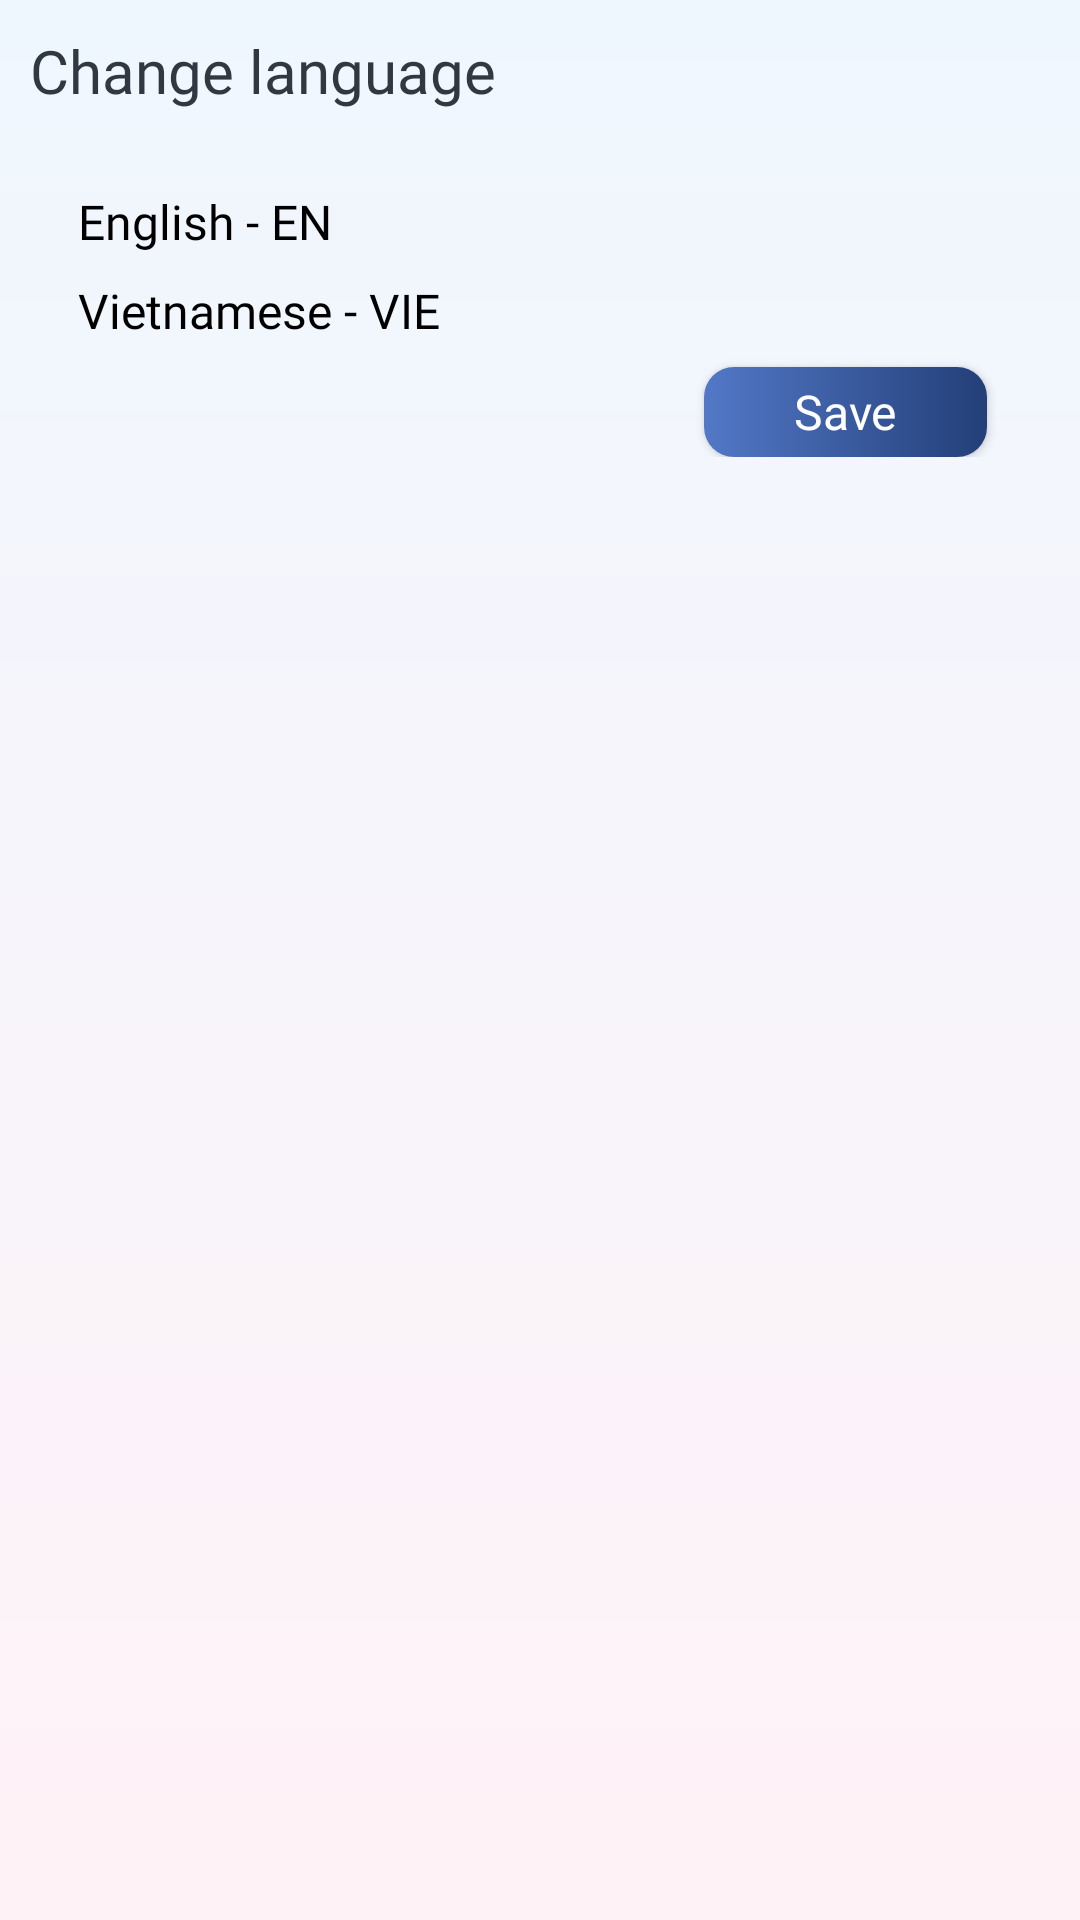

Android layout source for this screen:
<!-- AndroidManifest.xml: application theme Theme.Proj_MoneyManager -->
<!-- res/layout/dialog_language_setting.xml -->
<?xml version="1.0" encoding="utf-8"?>
<FrameLayout xmlns:android="http://schemas.android.com/apk/res/android"
    xmlns:tools="http://schemas.android.com/tools"
    android:layout_width="match_parent"
    android:layout_height="match_parent"
    xmlns:app="http://schemas.android.com/apk/res-auto"
    android:background="@drawable/main_background">

<LinearLayout
android:layout_width="match_parent"
android:layout_height="match_parent"
    android:orientation="vertical">

    
<androidx.constraintlayout.widget.ConstraintLayout
android:layout_width="match_parent"
android:layout_height="wrap_content" android:padding="10dp">

<TextView
android:id="@+id/textview_changeLanguage"
android:layout_width="wrap_content"
android:layout_height="wrap_content"
android:fontFamily="@font/sf_pro_text_medium"
android:text="@string/Change_language"
android:textSize="20dp"
android:textColor="@color/black_blue"
app:layout_constraintStart_toStartOf="parent"
app:layout_constraintTop_toTopOf="parent"
app:layout_constraintBottom_toBottomOf="parent"
android:gravity="center">
</TextView>
    </androidx.constraintlayout.widget.ConstraintLayout>

    
<LinearLayout
android:layout_width="match_parent"
android:layout_height="wrap_content"
android:orientation="vertical"
android:padding="16dp">

<CheckBox
    android:id="@+id/checkbox_engLanguage"
    android:layout_width="wrap_content"
    android:layout_height="wrap_content"
    android:text="@string/English_EN"
    android:paddingStart="10dp"
    android:fontFamily="@font/sf_pro_text_regular"
    android:textSize="16sp"
    android:button="@drawable/checkbox_selector"
    android:gravity="center"
    android:layout_marginBottom="8dp"/>

<CheckBox
    android:id="@+id/checkbox_vieLanguage"
    android:layout_width="wrap_content"
    android:layout_height="wrap_content"
    android:text="@string/Vietnamese_VIE"
    android:paddingStart="10dp"
    android:fontFamily="@font/sf_pro_text_regular"
    android:textSize="16sp"
    android:button="@drawable/checkbox_selector"
    android:gravity="center"
    android:layout_marginBottom="8dp"
    />
    <Button
        android:id="@+id/button_Save"
        android:layout_width="wrap_content"
        android:layout_height="30dp"
        android:layout_marginRight="15dp"
        android:fontFamily="@font/sf_pro_text_regular"
        android:text="@string/Save"
        android:textSize="16sp"
        android:gravity="center"
        style="@style/ButtonStyle"
        android:layout_gravity="right"
        >
    </Button>

</LinearLayout>
    </LinearLayout>
    </FrameLayout>
<!-- resources referenced by this layout -->
<resources>
  <color name="black_blue">#303841</color>
  <!-- drawable main_background (drawable) -->
  <?xml version="1.0" encoding="utf-8"?>
  <shape xmlns:android="http://schemas.android.com/apk/res/android">
      <gradient
          android:startColor="#FFF2F7"
          android:endColor="#EFF7FE"
          android:angle="90"
          />
  </shape>
  <string name="Change_language">Change language</string>
  <string name="English_EN">   English - EN</string>
  <string name="Save">Save</string>
  <string name="Vietnamese_VIE">   Vietnamese - VIE</string>
  <style name="ButtonStyle" parent="Widget.AppCompat.Button">
          <item name="android:background">@drawable/custom_button_background</item>
          <item name="android:autoSizeTextType">uniform</item>
          <item name="android:fontFamily">@font/sf_pro_text_medium</item>
          <item name="android:textColor">@color/white</item>
          <item name="android:textAllCaps">false</item>
          <item name="android:paddingHorizontal">30dp</item>
          <item name="android:paddingVertical">-30dp</item>
          
      </style>
  <style name="Theme.Proj_MoneyManager" parent="Theme.AppCompat.Light.NoActionBar">
          
          <item name="colorPrimary">@color/purple_500</item>
          <item name="colorPrimaryVariant">@color/purple_700</item>
          <item name="colorOnPrimary">@color/white</item>
          
          <item name="colorSecondary">@color/teal_200</item>
          <item name="colorSecondaryVariant">@color/teal_700</item>
          <item name="colorOnSecondary">@color/black</item>
          
          <item name="android:statusBarColor">?attr/colorPrimaryVariant</item>
          
      </style>
  <!-- drawable custom_button_background (drawable) -->
  <selector xmlns:android="http://schemas.android.com/apk/res/android">
      
      <item android:state_pressed="true">
          <shape>
              <solid android:color="#7D8895" />
              <corners android:radius="8dp" />
          </shape>
      </item>
      
      <item>
          <shape>
              <solid android:color="@color/white" />
              <corners android:radius="10dp" />
              <gradient
                  android:startColor="#5278C7"
                  android:endColor="#233F78"
                  android:angle="360"
                  />
          </shape>
      </item>
  </selector>
  <color name="white">#FFFFFFFF</color>
  <color name="purple_500">#FF6200EE</color>
  <color name="purple_700">#FF3700B3</color>
  <color name="teal_200">#FF03DAC5</color>
  <color name="teal_700">#FF018786</color>
  <color name="black">#FF000000</color>
</resources>
